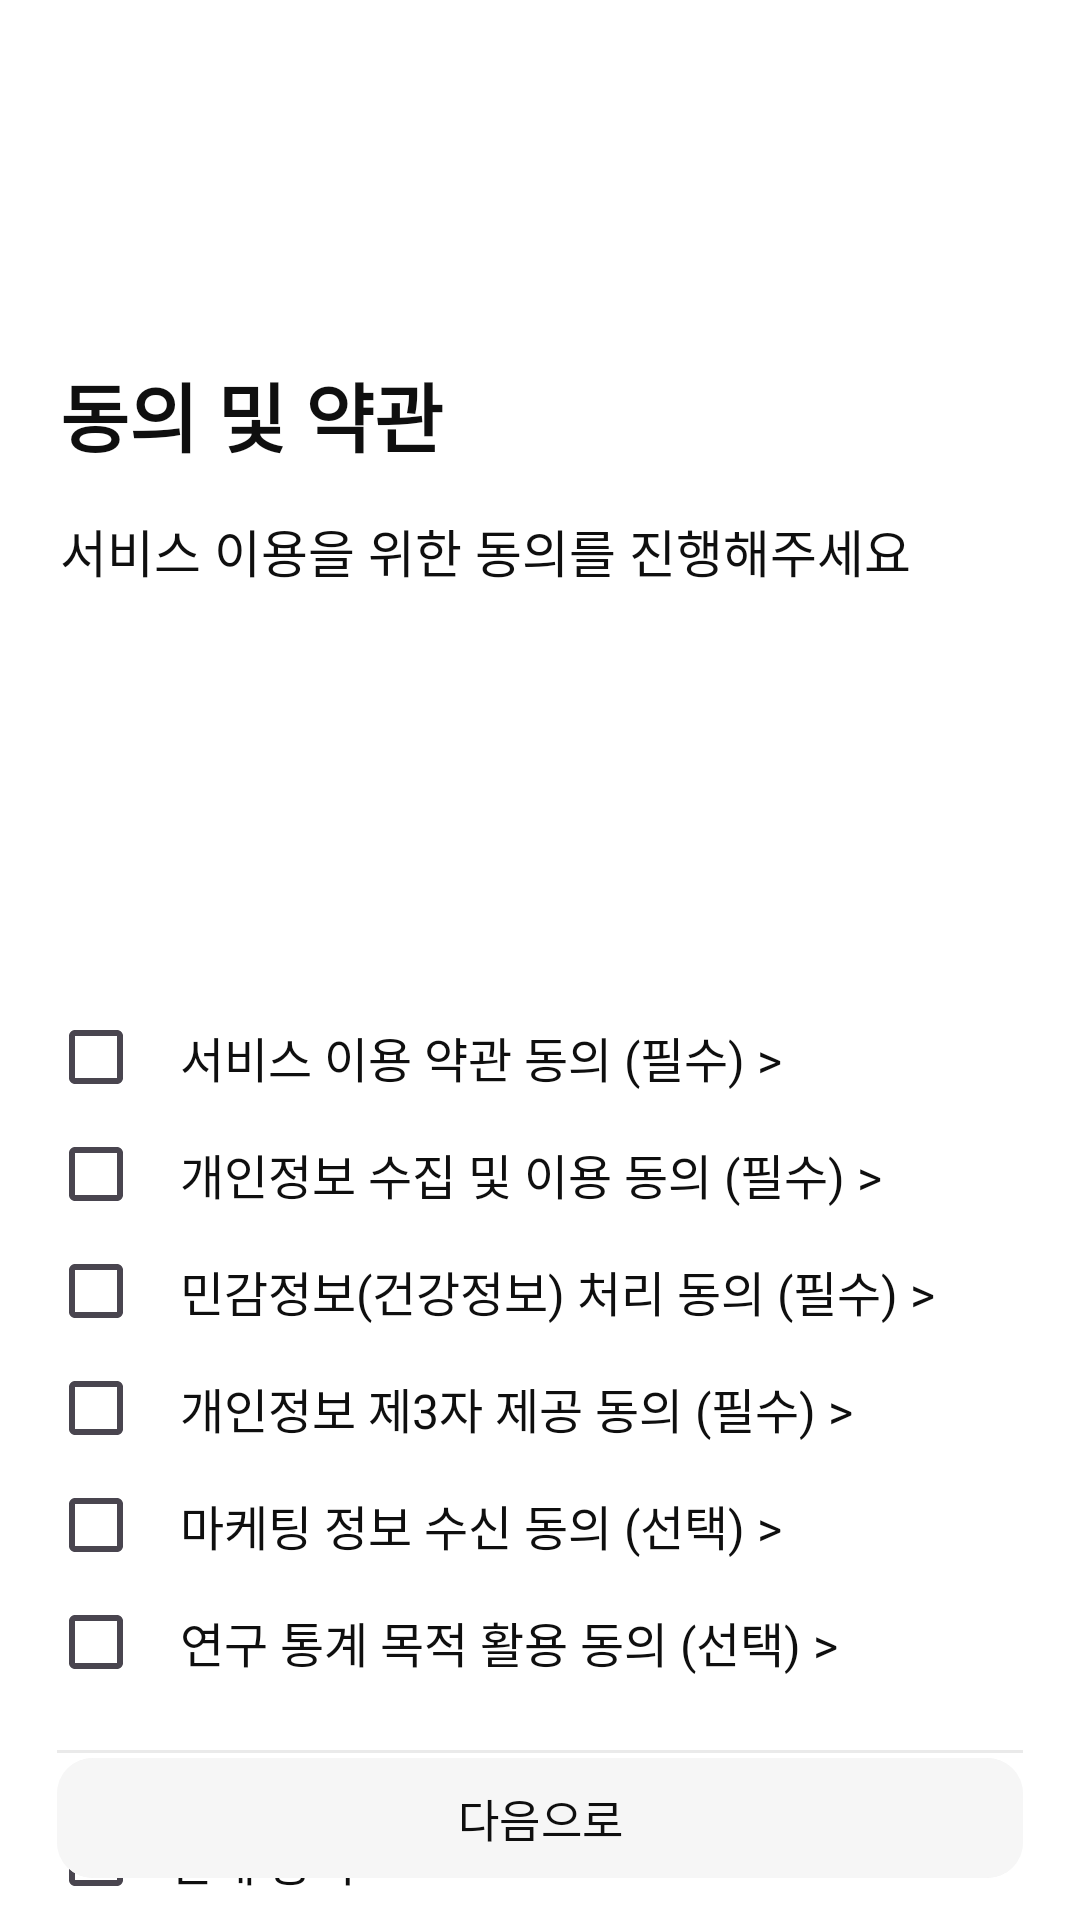

The Android layout XML behind this screen, and the referenced resources:
<!-- AndroidManifest.xml: application theme Theme.MOMOLABFE -->
<!-- res/layout/fragment_onboarding_agreement.xml -->
<?xml version="1.0" encoding="utf-8"?>

<androidx.constraintlayout.widget.ConstraintLayout
    xmlns:android="http://schemas.android.com/apk/res/android"
    xmlns:app="http://schemas.android.com/apk/res-auto"
    xmlns:tools="http://schemas.android.com/tools"
    android:layout_width="match_parent"
    android:layout_height="match_parent"
    android:background="@color/white"
    tools:context=".ui.onboarding.OnboardingAgreementFragment">

    <TextView
        android:id="@+id/title_tv"
        android:layout_width="wrap_content"
        android:layout_height="wrap_content"
        android:text="동의 및 약관"
        android:textSize="25sp"
        android:fontFamily="@font/noto_sans_kr_regular"
        android:textColor="@color/text_primary"
        android:textStyle="bold"
        app:layout_constraintTop_toTopOf="parent"
        app:layout_constraintStart_toStartOf="parent"
        android:layout_marginStart="20dp"
        android:layout_marginTop="120dp"
        android:includeFontPadding="false"/>

    <TextView
        android:id="@+id/content_tv"
        android:layout_width="wrap_content"
        android:layout_height="wrap_content"
        android:text="서비스 이용을 위한 동의를 진행해주세요"
        android:textSize="17sp"
        android:fontFamily="@font/noto_sans_kr_regular"
        android:textColor="@color/text_primary"
        app:layout_constraintTop_toBottomOf="@id/title_tv"
        app:layout_constraintStart_toStartOf="parent"
        android:layout_marginStart="20dp"
        android:layout_marginTop="15dp"
        android:includeFontPadding="false"/>

    <androidx.appcompat.widget.AppCompatCheckBox
        android:id="@+id/term1_checkbox"
        android:layout_width="wrap_content"
        android:layout_height="wrap_content"
        app:layout_constraintTop_toBottomOf="@id/title_tv"
        app:layout_constraintStart_toStartOf="parent"
        android:layout_marginTop="180dp"
        android:layout_marginStart="16dp"
        android:minWidth="0dp"
        android:minHeight="0dp"/>

    <TextView
        android:id="@+id/term1_tv"
        android:layout_width="wrap_content"
        android:layout_height="wrap_content"
        android:text="서비스 이용 약관 동의 (필수) >"
        android:textSize="16sp"
        android:fontFamily="@font/noto_sans_kr_regular"
        android:textColor="@color/text_primary"
        android:includeFontPadding="false"
        app:layout_constraintStart_toEndOf="@id/term1_checkbox"
        app:layout_constraintTop_toTopOf="@id/term1_checkbox"
        app:layout_constraintBottom_toBottomOf="@id/term1_checkbox"
        android:layout_marginStart="12dp"/>

    <androidx.appcompat.widget.AppCompatCheckBox
        android:id="@+id/term2_checkbox"
        android:layout_width="wrap_content"
        android:layout_height="wrap_content"
        android:layout_marginTop="7dp"
        app:layout_constraintTop_toBottomOf="@id/term1_checkbox"
        app:layout_constraintStart_toStartOf="parent"
        android:layout_marginStart="16dp"
        android:minWidth="0dp"
        android:minHeight="0dp"/>

    <TextView
        android:id="@+id/term2_tv"
        android:layout_width="wrap_content"
        android:layout_height="wrap_content"
        android:text="개인정보 수집 및 이용 동의 (필수) >"
        android:textSize="16sp"
        android:fontFamily="@font/noto_sans_kr_regular"
        android:textColor="@color/text_primary"
        android:includeFontPadding="false"
        app:layout_constraintStart_toEndOf="@id/term2_checkbox"
        app:layout_constraintTop_toTopOf="@id/term2_checkbox"
        app:layout_constraintBottom_toBottomOf="@id/term2_checkbox"
        android:layout_marginStart="12dp"/>

    <androidx.appcompat.widget.AppCompatCheckBox
        android:id="@+id/term3_checkbox"
        android:layout_width="wrap_content"
        android:layout_height="wrap_content"
        android:layout_marginTop="7dp"
        app:layout_constraintTop_toBottomOf="@id/term2_checkbox"
        app:layout_constraintStart_toStartOf="parent"
        android:layout_marginStart="16dp"
        android:minWidth="0dp"
        android:minHeight="0dp"/>

    <TextView
        android:id="@+id/term3_tv"
        android:layout_width="wrap_content"
        android:layout_height="wrap_content"
        android:text="민감정보(건강정보) 처리 동의 (필수) >"
        android:textSize="16sp"
        android:fontFamily="@font/noto_sans_kr_regular"
        android:textColor="@color/text_primary"
        android:includeFontPadding="false"
        app:layout_constraintStart_toEndOf="@id/term3_checkbox"
        app:layout_constraintTop_toTopOf="@id/term3_checkbox"
        app:layout_constraintBottom_toBottomOf="@id/term3_checkbox"
        android:layout_marginStart="12dp"/>

    <androidx.appcompat.widget.AppCompatCheckBox
        android:id="@+id/term4_checkbox"
        android:layout_width="wrap_content"
        android:layout_height="wrap_content"
        android:layout_marginTop="7dp"
        app:layout_constraintTop_toBottomOf="@id/term3_checkbox"
        app:layout_constraintStart_toStartOf="parent"
        android:layout_marginStart="16dp"
        android:minWidth="0dp"
        android:minHeight="0dp"/>

    <TextView
        android:id="@+id/term4_tv"
        android:layout_width="wrap_content"
        android:layout_height="wrap_content"
        android:text="개인정보 제3자 제공 동의 (필수) >"
        android:textSize="16sp"
        android:textColor="@color/text_primary"
        android:includeFontPadding="false"
        app:layout_constraintStart_toEndOf="@id/term4_checkbox"
        app:layout_constraintTop_toTopOf="@id/term4_checkbox"
        app:layout_constraintBottom_toBottomOf="@id/term4_checkbox"
        android:layout_marginStart="12dp"/>

    <androidx.appcompat.widget.AppCompatCheckBox
        android:id="@+id/term5_checkbox"
        android:layout_width="wrap_content"
        android:layout_height="wrap_content"
        android:layout_marginTop="7dp"
        app:layout_constraintTop_toBottomOf="@id/term4_checkbox"
        app:layout_constraintStart_toStartOf="parent"
        android:layout_marginStart="16dp"
        android:minWidth="0dp"
        android:minHeight="0dp"/>

    <TextView
        android:id="@+id/term5_tv"
        android:layout_width="wrap_content"
        android:layout_height="wrap_content"
        android:text="마케팅 정보 수신 동의 (선택) >"
        android:textSize="16sp"
        android:textColor="@color/text_primary"
        android:includeFontPadding="false"
        app:layout_constraintStart_toEndOf="@id/term5_checkbox"
        app:layout_constraintTop_toTopOf="@id/term5_checkbox"
        app:layout_constraintBottom_toBottomOf="@id/term5_checkbox"
        android:layout_marginStart="12dp"/>

    <androidx.appcompat.widget.AppCompatCheckBox
        android:id="@+id/term6_checkbox"
        android:layout_width="wrap_content"
        android:layout_height="wrap_content"
        android:layout_marginTop="7dp"
        app:layout_constraintTop_toBottomOf="@id/term5_checkbox"
        app:layout_constraintStart_toStartOf="parent"
        android:layout_marginStart="16dp"
        android:minWidth="0dp"
        android:minHeight="0dp"/>

    <TextView
        android:id="@+id/term6_tv"
        android:layout_width="wrap_content"
        android:layout_height="wrap_content"
        android:text="연구 통계 목적 활용 동의 (선택) >"
        android:textSize="16sp"
        android:textColor="@color/text_primary"
        android:includeFontPadding="false"
        app:layout_constraintStart_toEndOf="@id/term6_checkbox"
        app:layout_constraintTop_toTopOf="@id/term6_checkbox"
        app:layout_constraintBottom_toBottomOf="@id/term6_checkbox"
        android:layout_marginStart="12dp"/>

    <View
        android:id="@+id/checkbox_underline"
        android:layout_width="match_parent"
        android:layout_height="1dp"
        android:background="#EAEAEA"
        app:layout_constraintTop_toBottomOf="@+id/term6_checkbox"
        android:layout_marginTop="20dp"
        android:layout_marginStart="19dp"
        android:layout_marginEnd="19dp"/>

    <androidx.appcompat.widget.AppCompatCheckBox
        android:id="@+id/all_checkbox"
        android:layout_width="28dp"
        android:layout_height="51dp"
        android:layout_marginStart="16dp"
        android:layout_marginTop="10dp"
        android:minWidth="0dp"
        android:minHeight="0dp"
        app:layout_constraintStart_toStartOf="parent"
        app:layout_constraintTop_toBottomOf="@id/checkbox_underline" />

    <TextView
        android:id="@+id/allcheck_tv"
        android:layout_width="wrap_content"
        android:layout_height="wrap_content"
        android:text="전체 동의"
        android:textSize="16sp"
        android:fontFamily="@font/noto_sans_kr_regular"
        android:textColor="@color/text_primary"
        android:includeFontPadding="false"
        app:layout_constraintStart_toEndOf="@id/all_checkbox"
        app:layout_constraintTop_toTopOf="@id/all_checkbox"
        app:layout_constraintBottom_toBottomOf="@id/all_checkbox"
        android:layout_marginStart="12dp"/>

    <com.google.android.material.button.MaterialButton
        android:id="@+id/next_btn"
        android:layout_width="match_parent"
        android:layout_height="wrap_content"
        android:text="다음으로"
        android:textSize="15sp"
        android:fontFamily="@font/noto_sans_kr_regular"
        android:textColor="@color/text_primary"
        app:cornerRadius="12dp"
        android:backgroundTint="#F6F6F6"
        app:layout_constraintStart_toStartOf="parent"
        app:layout_constraintEnd_toEndOf="parent"
        app:layout_constraintBottom_toBottomOf="parent"
        android:layout_marginStart="19dp"
        android:layout_marginEnd="19dp"
        android:layout_marginBottom="10dp"
        android:enabled="false"/>

</androidx.constraintlayout.widget.ConstraintLayout>
<!-- resources referenced by this layout -->
<resources>
  <color name="text_primary">#0F0F0F</color>
  <color name="white">#FFFFFFFF</color>
  <style name="Theme.MOMOLABFE" parent="Base.Theme.MOMOLABFE" />
  <style name="Base.Theme.MOMOLABFE" parent="Theme.Material3.DayNight.NoActionBar">
          <item name="android:windowBackground">@color/white</item>
          <item name="android:windowContentOverlay">@null</item>
          <item name="android:windowIsTranslucent">true</item>
  
      </style>
</resources>
